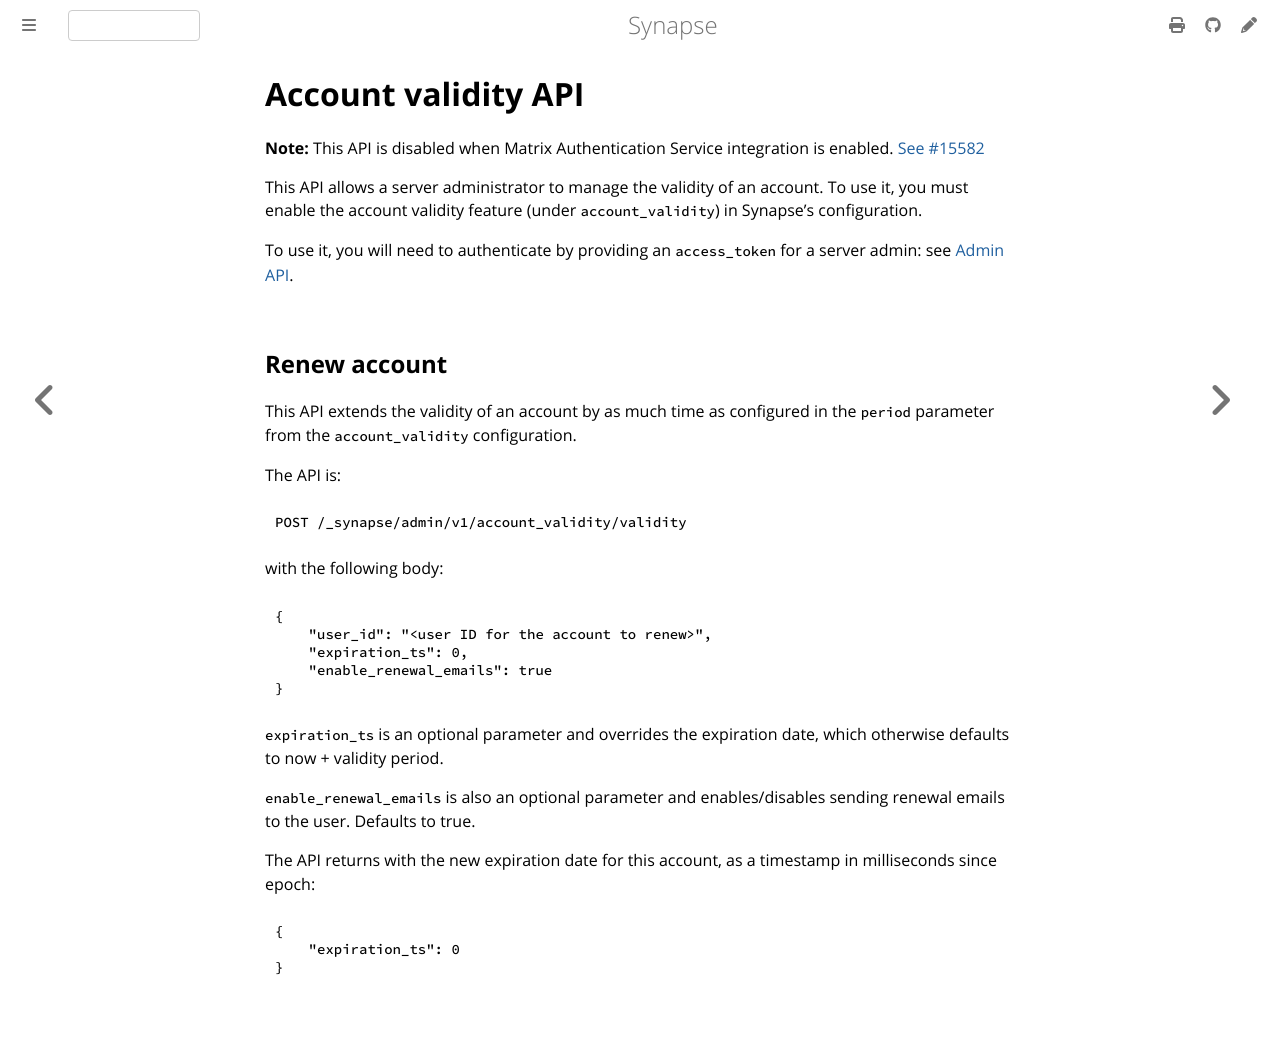

repository: alpinebuster/synapse · page: develop/admin_api/account_validity.html · generator: mdbook

# Account validity API

**Note:** This API is disabled when Matrix Authentication Service integration is enabled. [See #15582](https://github.com/matrix-org/synapse/pull/15582)

This API allows a server administrator to manage the validity of an account. To
use it, you must enable the account validity feature (under
`account_validity`) in Synapse's configuration.

To use it, you will need to authenticate by providing an `access_token`
for a server admin: see [Admin API](../usage/administration/admin_api/).

## Renew account

This API extends the validity of an account by as much time as configured in the
`period` parameter from the `account_validity` configuration.

The API is:

```
POST /_synapse/admin/v1/account_validity/validity
```

with the following body:

```json
{
    "user_id": "<user ID for the account to renew>",
    "expiration_ts": 0,
    "enable_renewal_emails": true
}
```


`expiration_ts` is an optional parameter and overrides the expiration date,
which otherwise defaults to now + validity period.

`enable_renewal_emails` is also an optional parameter and enables/disables
sending renewal emails to the user. Defaults to true.

The API returns with the new expiration date for this account, as a timestamp in
milliseconds since epoch:

```json
{
    "expiration_ts": 0
}
```
